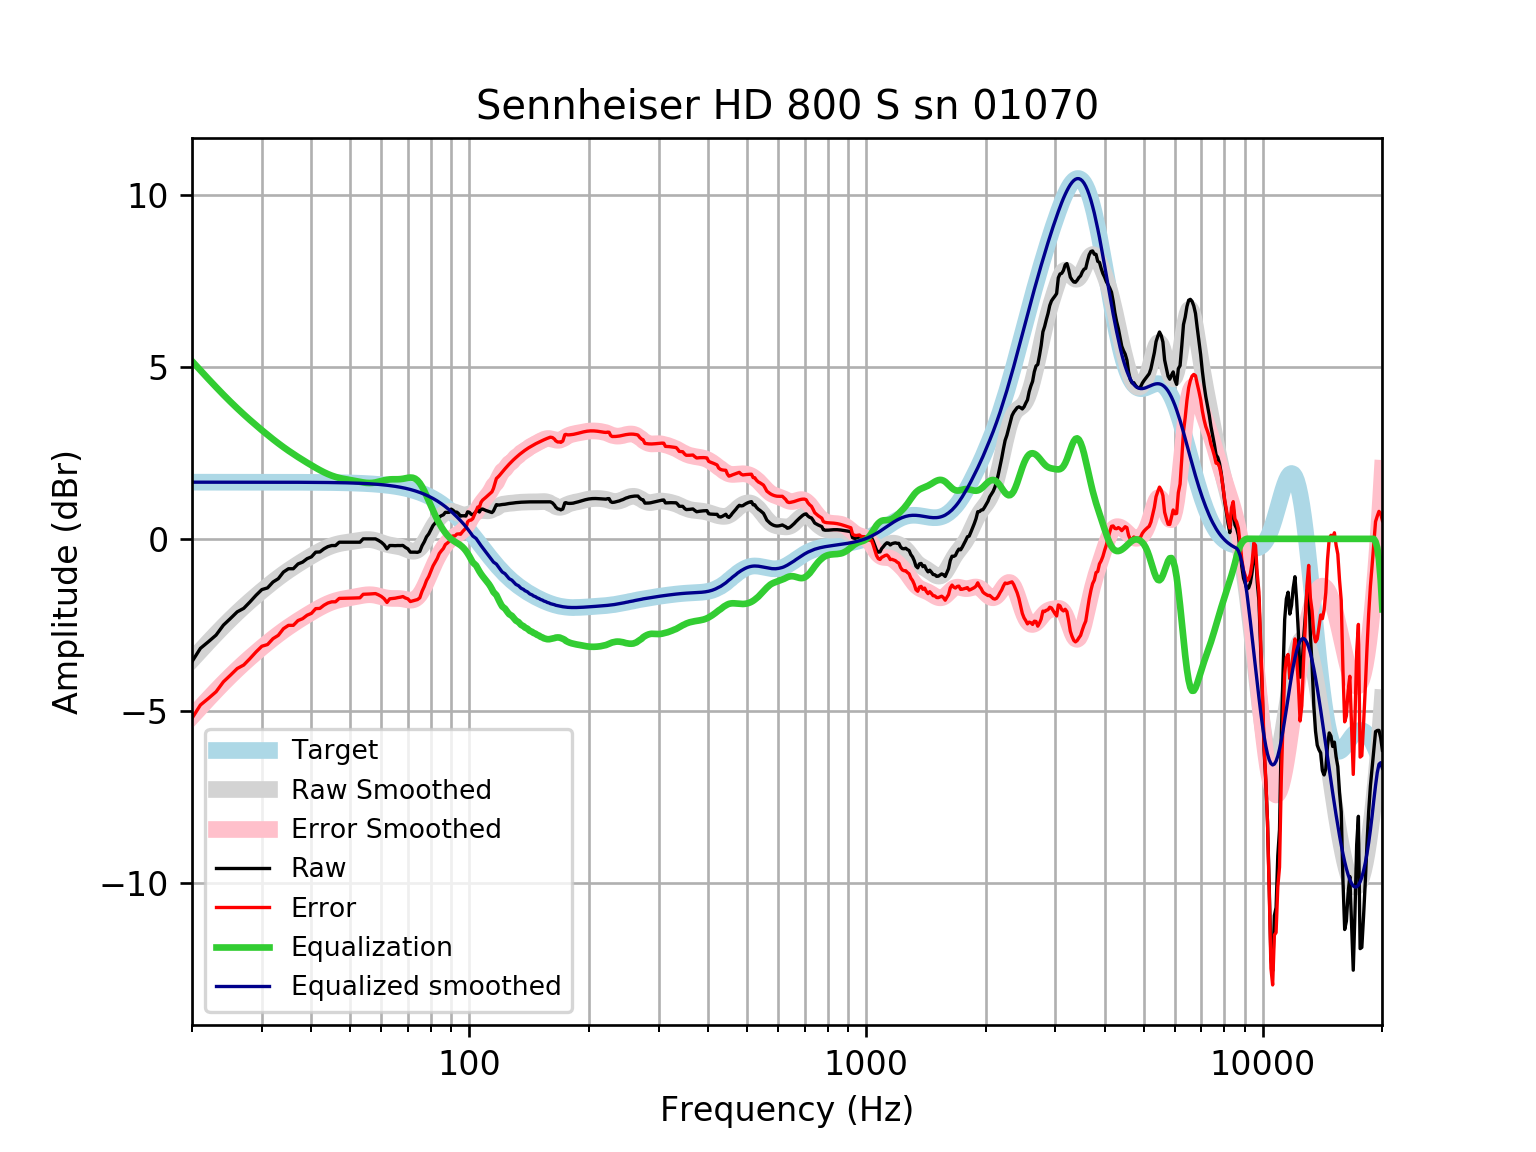

Values plotted in this chart, from the file beside it:
frequency, raw, error, smoothed, error_smoothed, equalization, equalized_raw, equalized_smoothed, target
20, -3.568, -5.216, -3.518, -5.166, 5.166, 1.597, 1.648, 1.648
21, -3.183, -4.831, -3.251, -4.899, 4.899, 1.716, 1.648, 1.648
22, -2.99, -4.638, -3, -4.648, 4.648, 1.658, 1.648, 1.648
23, -2.797, -4.445, -2.764, -4.411, 4.411, 1.614, 1.648, 1.648
24, -2.508, -4.155, -2.543, -4.19, 4.19, 1.683, 1.648, 1.648
25, -2.315, -3.963, -2.338, -3.986, 3.986, 1.671, 1.648, 1.648
26, -2.122, -3.77, -2.148, -3.796, 3.796, 1.674, 1.648, 1.648
27, -2.02, -3.668, -1.972, -3.62, 3.62, 1.6, 1.648, 1.648
28, -1.833, -3.48, -1.809, -3.456, 3.456, 1.623, 1.647, 1.647
29, -1.64, -3.287, -1.655, -3.303, 3.303, 1.663, 1.647, 1.647
30, -1.474, -3.122, -1.511, -3.159, 3.159, 1.684, 1.647, 1.647
31, -1.426, -3.073, -1.376, -3.023, 3.023, 1.598, 1.647, 1.647
32, -1.254, -2.901, -1.249, -2.896, 2.896, 1.642, 1.647, 1.647
33, -1.158, -2.804, -1.131, -2.777, 2.777, 1.619, 1.647, 1.647
34, -0.9651, -2.611, -1.021, -2.667, 2.667, 1.702, 1.646, 1.646
35, -0.8686, -2.515, -0.9181, -2.564, 2.564, 1.695, 1.646, 1.646
36, -0.8686, -2.514, -0.823, -2.468, 2.468, 1.6, 1.645, 1.645
37, -0.7294, -2.374, -0.734, -2.379, 2.379, 1.65, 1.645, 1.645
38, -0.6758, -2.32, -0.6503, -2.295, 2.295, 1.619, 1.644, 1.644
39, -0.5765, -2.22, -0.5708, -2.215, 2.215, 1.638, 1.644, 1.644
40, -0.5224, -2.165, -0.4953, -2.138, 2.138, 1.616, 1.643, 1.643
41, -0.3866, -2.029, -0.424, -2.066, 2.066, 1.68, 1.642, 1.642
42, -0.3804, -2.021, -0.3577, -1.999, 1.999, 1.618, 1.641, 1.641
43, -0.2901, -1.93, -0.2977, -1.938, 1.938, 1.647, 1.64, 1.64
44, -0.2267, -1.865, -0.2452, -1.884, 1.884, 1.657, 1.639, 1.639
45, -0.1937, -1.831, -0.2012, -1.838, 1.838, 1.645, 1.637, 1.637
46, -0.1947, -1.83, -0.1658, -1.801, 1.801, 1.606, 1.635, 1.635
47, -0.0973, -1.731, -0.1385, -1.772, 1.772, 1.675, 1.634, 1.633
48, -0.0973, -1.729, -0.1175, -1.749, 1.749, 1.652, 1.631, 1.631
49, -0.0973, -1.726, -0.1009, -1.73, 1.73, 1.632, 1.629, 1.629
50, -0.0973, -1.723, -0.08609, -1.712, 1.712, 1.615, 1.626, 1.626
51, -0.0973, -1.72, -0.07145, -1.695, 1.695, 1.597, 1.623, 1.623
52, -0.0973, -1.717, -0.05629, -1.676, 1.676, 1.579, 1.62, 1.62
53, -0.0973, -1.713, -0.04137, -1.657, 1.657, 1.56, 1.616, 1.616
54, 0.0002362, -1.612, -0.02876, -1.641, 1.641, 1.641, 1.612, 1.612
55, -0.0008785, -1.608, -0.0213, -1.629, 1.629, 1.628, 1.607, 1.607
56, -0.0008785, -1.603, -0.02167, -1.624, 1.624, 1.623, 1.602, 1.602
57, -0.0008785, -1.597, -0.03149, -1.628, 1.628, 1.627, 1.596, 1.596
58, -0.0008785, -1.591, -0.05056, -1.641, 1.641, 1.64, 1.59, 1.59
59, -0.04376, -1.627, -0.07674, -1.66, 1.66, 1.616, 1.583, 1.583
60, -0.0973, -1.673, -0.1064, -1.682, 1.682, 1.585, 1.576, 1.576
61, -0.1724, -1.74, -0.1353, -1.703, 1.703, 1.531, 1.568, 1.568
62, -0.2901, -1.849, -0.1602, -1.719, 1.719, 1.429, 1.559, 1.559
63, -0.1937, -1.743, -0.1794, -1.728, 1.728, 1.535, 1.549, 1.549
64, -0.1937, -1.732, -0.1935, -1.732, 1.732, 1.538, 1.538, 1.538
65, -0.198, -1.725, -0.2052, -1.732, 1.732, 1.534, 1.527, 1.527
66, -0.1937, -1.708, -0.2182, -1.733, 1.733, 1.539, 1.514, 1.514
67, -0.195, -1.696, -0.236, -1.737, 1.737, 1.542, 1.501, 1.501
68, -0.1909, -1.677, -0.2602, -1.747, 1.747, 1.556, 1.486, 1.486
69, -0.2493, -1.72, -0.2898, -1.76, 1.76, 1.511, 1.471, 1.471
70, -0.2901, -1.744, -0.3208, -1.775, 1.775, 1.484, 1.454, 1.454
71, -0.3866, -1.822, -0.347, -1.783, 1.783, 1.396, 1.436, 1.436
72, -0.3865, -1.803, -0.3609, -1.777, 1.777, 1.39, 1.416, 1.416
73, -0.3865, -1.782, -0.3557, -1.751, 1.751, 1.364, 1.395, 1.395
74, -0.3918, -1.765, -0.3267, -1.7, 1.7, 1.308, 1.373, 1.373
75, -0.3653, -1.715, -0.272, -1.621, 1.621, 1.256, 1.349, 1.349
76, -0.2, -1.524, -0.1933, -1.517, 1.517, 1.317, 1.324, 1.324
77, -0.08444, -1.382, -0.09521, -1.392, 1.392, 1.308, 1.297, 1.297
78, 0.06006, -1.209, 0.01563, -1.253, 1.253, 1.313, 1.269, 1.269
79, 0.1421, -1.097, 0.132, -1.107, 1.107, 1.249, 1.239, 1.239
... 553 more rows
